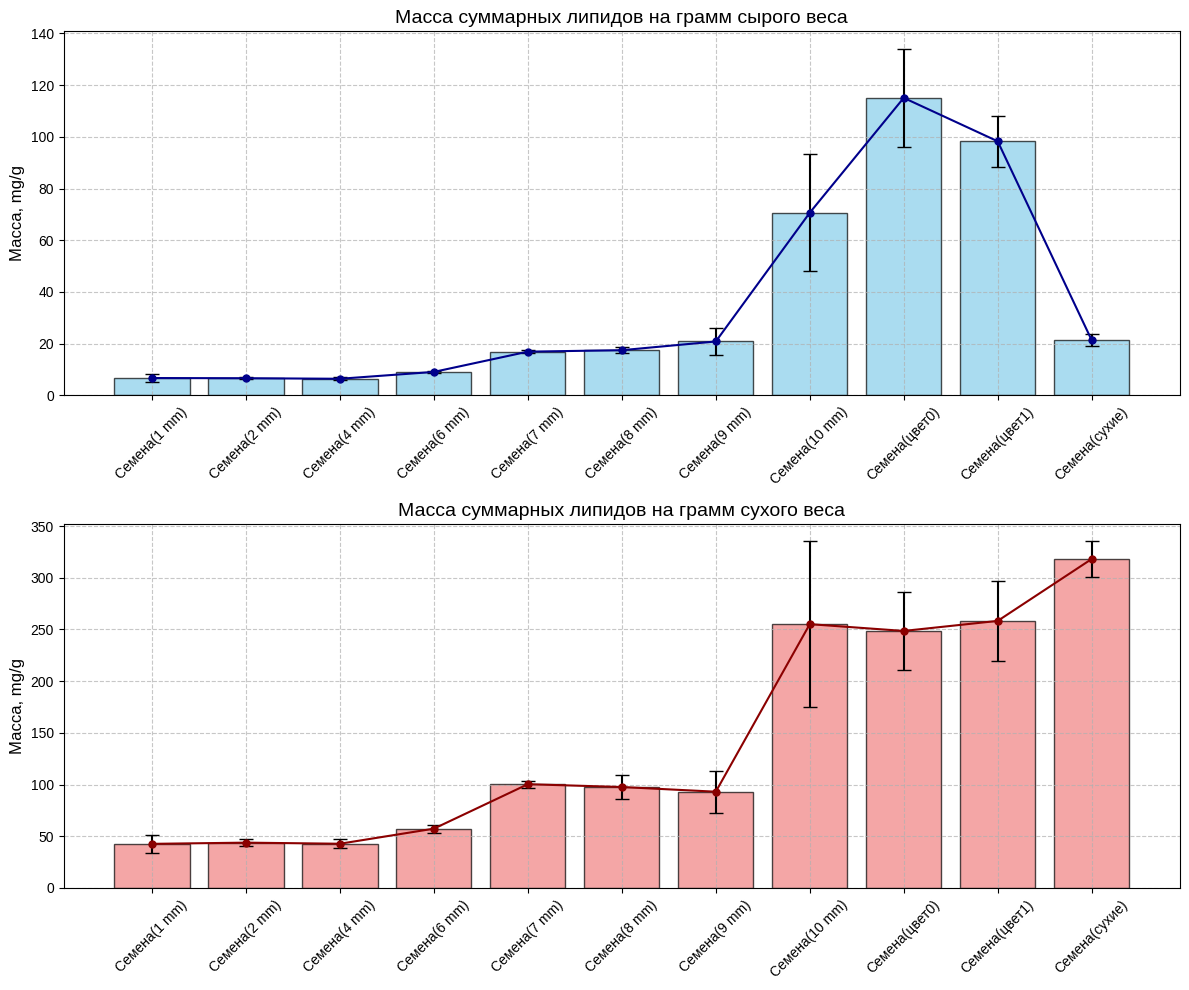
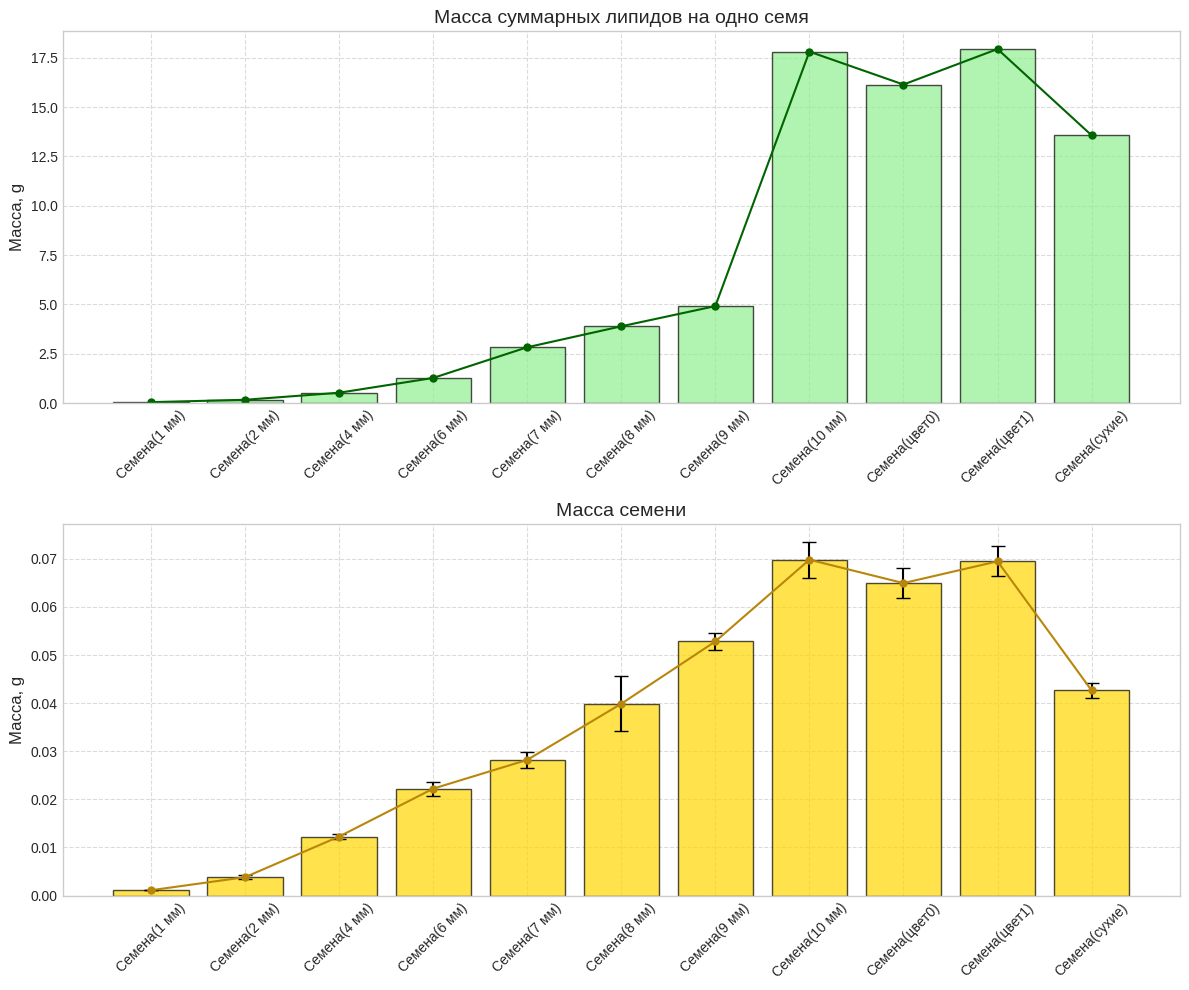

Write Python code to recreate these figures, in order.
import pandas as pd
import matplotlib.pyplot as plt
import numpy as np

# Data for Table 1
data1 = {
    'Семя': ['Семена(1 mm)', 'Семена(2 mm)', 'Семена(4 mm)', 'Семена(6 mm)', 'Семена(7 mm)', 'Семена(8 mm)', 'Семена(9 mm)', 'Семена(10 mm)', 'Семена(цвет0)', 'Семена(цвет1)', 'Семена(сухие)'],
    'Масса, mg/g': [6.7147, 6.6391, 6.4313, 9.0809, 16.9131, 17.4795, 20.8487, 70.6380, 115.0478, 98.2474, 21.3468],
    'Погрешность': [1.4527, 0.3830, 0.5657, 0.5115, 0.6681, 1.2531, 5.2386, 22.6452, 19.0192, 9.7870, 2.2821]
}
df1 = pd.DataFrame(data1)

# Data for Table 2
data2 = {
    'Семя': ['Семена(1 mm)', 'Семена(2 mm)', 'Семена(4 mm)', 'Семена(6 mm)', 'Семена(7 mm)', 'Семена(8 mm)', 'Семена(9 mm)', 'Семена(10 mm)', 'Семена(цвет0)', 'Семена(цвет1)', 'Семена(сухие)'],
    'Масса, mg/g': [42.6040, 43.7768, 42.7048, 57.3003, 100.2943, 97.5729, 93.0378, 255.1031, 248.5250, 258.2521, 318.1042],
    'Погрешность': [8.5007, 3.0683, 4.5465, 3.7596, 3.4500, 11.9580, 20.2730, 80.0829, 37.4690, 38.3970, 17.2599]
}
df2 = pd.DataFrame(data2)

# Data for Table 3
data3 = {
    'ID': ['Семена(1 мм)', 'Семена(2 мм)', 'Семена(4 мм)', 'Семена(6 мм)', 'Семена(7 мм)', 'Семена(8 мм)', 'Семена(9 мм)', 'Семена(10 мм)', 'Семена(цвет0)', 'Семена(цвет1)', 'Семена(сухие)'],
    'Масса, g': [0.04729044, 0.16744626, 0.523987896, 1.273785669, 2.829302203, 3.891207252, 4.915186974, 17.811298442, 16.144184, 17.943355908, 13.5712794846]
}
df3 = pd.DataFrame(data3)

# Data for Table 4
data4 = {
    'ID': ['Семена(1 мм)', 'Семена(2 мм)', 'Семена(4 мм)', 'Семена(6 мм)', 'Семена(7 мм)', 'Семена(8 мм)', 'Семена(9 мм)', 'Семена(10 мм)', 'Семена(цвет0)', 'Семена(цвет1)', 'Семена(сухие)'],
    'Масса, g': [0.001110, 0.003825, 0.012270, 0.022230, 0.028210, 0.039880, 0.052830, 0.069820, 0.064960, 0.069480, 0.042663],
    'Погрешность': [0.000020, 0.000465, 0.000560, 0.001460, 0.001640, 0.005710, 0.001690, 0.003780, 0.003120, 0.003100, 0.001493]
}
df4 = pd.DataFrame(data4)

# Create first figure with two subplots
fig1, axes1 = plt.subplots(nrows=2, ncols=1, figsize=(12, 10))
plt.style.use('seaborn-v0_8-whitegrid') # Using a seaborn style for better aesthetics

# Plot 1: Масса суммарных липидов на грамм сырого веса
axes1[0].bar(df1['Семя'], df1['Масса, mg/g'], yerr=df1['Погрешность'], capsize=5, color='skyblue', edgecolor='black', alpha=0.7)
axes1[0].plot(df1['Семя'], df1['Масса, mg/g'], marker='o', linestyle='-', color='darkblue', markersize=5)
axes1[0].set_title('Масса суммарных липидов на грамм сырого веса', fontsize=14)
axes1[0].set_ylabel('Масса, mg/g', fontsize=12)
axes1[0].tick_params(axis='x', rotation=45, labelsize=10)
axes1[0].grid(True, linestyle='--', alpha=0.7)
# axes1[0].legend() # Removed legend

# Plot 2: Масса суммарных липидов на грамм сухого веса
axes1[1].bar(df2['Семя'], df2['Масса, mg/g'], yerr=df2['Погрешность'], capsize=5, color='lightcoral', edgecolor='black', alpha=0.7)
axes1[1].plot(df2['Семя'], df2['Масса, mg/g'], marker='o', linestyle='-', color='darkred', markersize=5)
axes1[1].set_title('Масса суммарных липидов на грамм сухого веса', fontsize=14)
axes1[1].set_ylabel('Масса, mg/g', fontsize=12)
axes1[1].tick_params(axis='x', rotation=45, labelsize=10)
axes1[1].grid(True, linestyle='--', alpha=0.7)
# axes1[1].legend() # Removed legend

plt.tight_layout() # Adjust layout to prevent overlapping titles/labels
plt.show()

# Create second figure with two subplots
fig2, axes2 = plt.subplots(nrows=2, ncols=1, figsize=(12, 10))

# Plot 3: Масса суммарных липидов на одно семя
axes2[0].bar(df3['ID'], df3['Масса, g'], capsize=5, color='lightgreen', edgecolor='black', alpha=0.7)
axes2[0].plot(df3['ID'], df3['Масса, g'], marker='o', linestyle='-', color='darkgreen', markersize=5)
axes2[0].set_title('Масса суммарных липидов на одно семя', fontsize=14)
axes2[0].set_ylabel('Масса, g', fontsize=12)
axes2[0].tick_params(axis='x', rotation=45, labelsize=10)
axes2[0].grid(True, linestyle='--', alpha=0.7)
# axes2[0].legend() # Removed legend

# Plot 4: Масса семени
axes2[1].bar(df4['ID'], df4['Масса, g'], yerr=df4['Погрешность'], capsize=5, color='gold', edgecolor='black', alpha=0.7)
axes2[1].plot(df4['ID'], df4['Масса, g'], marker='o', linestyle='-', color='darkgoldenrod', markersize=5)
axes2[1].set_title('Масса семени', fontsize=14)
axes2[1].set_ylabel('Масса, g', fontsize=12)
axes2[1].tick_params(axis='x', rotation=45, labelsize=10)
axes2[1].grid(True, linestyle='--', alpha=0.7)
# axes2[1].legend() # Removed legend

plt.tight_layout()
plt.show()
